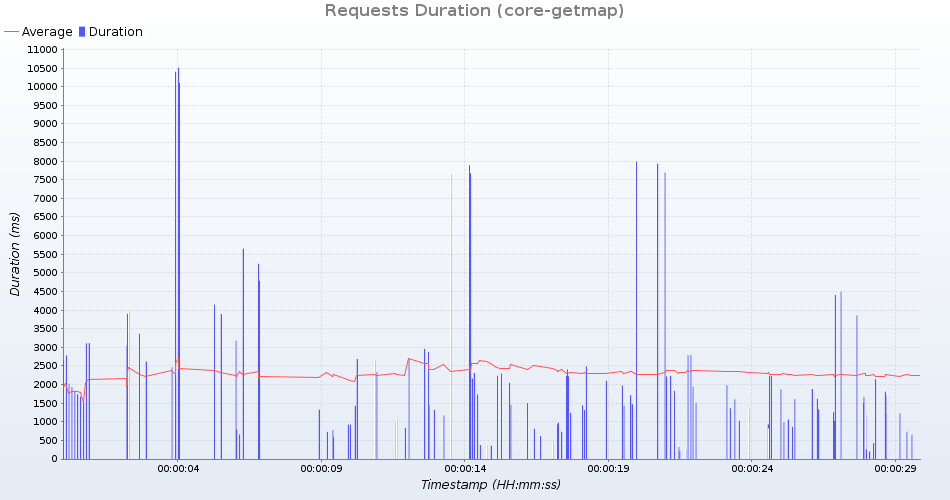

The file beside this chart, header and first rows:
uri; count; total; min; average; max; standarddeviation; persecond; errors
GetMap /geoserver/test/wms?service=WMS&v…; 4; 5413; 1062; 1353; 1803; 298; 0; 0
GetMap /geoserver/test/wms?service=WMS&v…; 5; 5579; 614; 1115; 1935; 546; 0; 0
GetMap /geoserver/test/wms?service=WMS&v…; 4; 6821; 1333; 1705; 2616; 527; 0; 0
GetMap /geoserver/test/wms?service=WMS&v…; 4; 29329; 3856; 7332; 10107; 2237; 0; 0
GetMap /geoserver/test/wms?service=WMS&v…; 4; 1442; 203; 360; 662; 186; 0; 0
GetMap /geoserver/test/wms?service=WMS&v…; 4; 4558; 831; 1139; 1547; 303; 0; 0
GetMap /geoserver/test/wms?service=WMS&v…; 5; 4339; 412; 867; 1837; 529; 0; 0
GetMap /geoserver/test/wms?service=WMS&v…; 4; 4896; 986; 1224; 1680; 282; 0; 0
GetMap /geoserver/test/wms?service=WMS&v…; 4; 6757; 1255; 1689; 2466; 481; 0; 0
GetMap /geoserver/test/wms?service=WMS&v…; 4; 10035; 1510; 2508; 4149; 986; 0; 0
GetMap /geoserver/test/wms?service=WMS&v…; 4; 12823; 2147; 3205; 5648; 1431; 0; 0
GetMap /geoserver/test/wms?service=WMS&v…; 5; 5669; 730; 1133; 2026; 504; 0; 0
GetMap /geoserver/test/wms?service=WMS&v…; 4; 30827; 4492; 7706; 10513; 2138; 0; 0
GetMap /geoserver/test/wms?service=WMS&v…; 4; 4510; 925; 1127; 1679; 319; 0; 0
GetMap /geoserver/test/wms?service=WMS&v…; 4; 9475; 1872; 2368; 3046; 426; 0; 0
GetMap /geoserver/test/wms?service=WMS&v…; 4; 1749; 258; 437; 796; 211; 0; 0
GetMap /geoserver/test/wms?service=WMS&v…; 4; 10263; 2231; 2565; 3109; 364; 0; 0
GetMap /geoserver/test/wms?service=WMS&v…; 4; 10700; 1609; 2675; 3901; 817; 0; 0
GetMap /geoserver/test/wms?service=WMS&v…; 4; 10108; 1670; 2527; 3890; 825; 0; 0
GetMap /geoserver/test/wms?service=WMS&v…; 4; 4494; 731; 1123; 1513; 349; 0; 0
GetMap /geoserver/test/wms?service=WMS&v…; 4; 7938; 1192; 1984; 3180; 731; 0; 0
GetMap /geoserver/test/wms?service=WMS&v…; 4; 10393; 2230; 2598; 3111; 330; 0; 0
GetMap /geoserver/test/wms?service=WMS&v…; 4; 5792; 1021; 1448; 2129; 425; 0; 0
GetMap /geoserver/test/wms?service=WMS&v…; 4; 10491; 1711; 2622; 4789; 1256; 0; 0
GetMap /geoserver/nasa/wms?service=WMS&v…; 5; 8893; 1202; 1778; 2649; 520; 0; 0
GetMap /geoserver/test/wms?service=WMS&v…; 4; 10918; 1879; 2729; 3984; 828; 0; 0
GetMap /geoserver/nasa/wms?service=WMS&v…; 5; 8819; 1225; 1763; 2782; 571; 0; 0
GetMap /geoserver/test/wms?service=WMS&v…; 4; 4958; 922; 1239; 1736; 339; 0; 0
GetMap /geoserver/test/wms?service=WMS&v…; 4; 1609; 254; 402; 573; 116; 0; 0
GetMap /geoserver/test/wms?service=WMS&v…; 4; 12148; 1811; 3037; 5242; 1319; 0; 0
GetMap /geoserver/test/wms?service=WMS&v…; 4; 30450; 4404; 7612; 10401; 2133; 0; 0
GetMap /geoserver/test/wms?service=WMS&v…; 4; 9825; 1614; 2456; 3365; 697; 0; 0
